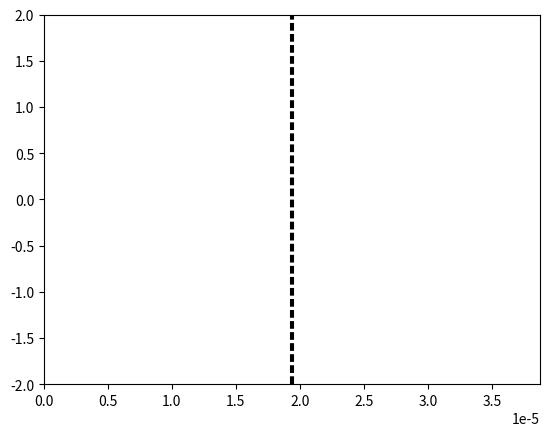

Recreate this plot in Python.
# -*- coding: utf-8 -*-
"""
Created on Sat Nov 19 14:19:14 2022

@author: Utilisateur
"""

import numpy as np
import matplotlib.pyplot as plt
import matplotlib.animation as animation

epsilon = np.finfo(float).eps

# Constantes :
c = 2.99792458e8
lambda_0 = 1.55e-6
N_lambda = 25
eps_air = 1 
T = lambda_0 / c

# Creation limites figure
fig = plt.figure()
line, = plt.plot([], [])

# Nombre de positions
xmin = 0
xmax = 25*lambda_0
L = xmax - xmin

plt.xlim(xmin, xmax)
plt.ylim(-2, 2)

# Pas et facteur de stabilité
dx = lambda_0 / N_lambda
S = 1
dt = (S * dx) / c

# Valeurs abscisses
nbx = int(L / dx)
x = np.linspace(xmin, xmax, nbx)

# Nombre valeurs temporelles
nbt = int(1.7 * (xmax/lambda_0) * T / dt)

# Paramètres milieu transparent
n_milieu = 2
lambda_milieu = lambda_0/n_milieu
largeur_milieu = lambda_milieu/4

debut_milieu = L/2 - largeur_milieu/2
fin_milieu = L/2 + largeur_milieu/2

# Tableau des constantes diaéliectriques
eps_r = np.ones(nbx)
for i in range(nbx):
    if(x[i] >= debut_milieu and x[i]  <= fin_milieu):
        eps_r[i] = n_milieu**2
        
# Limites visuelles du milieu
plt.vlines(debut_milieu, -2, 2, colors='k', linestyle='dashed')
plt.vlines(fin_milieu, -2, 2, colors='k', linestyle='dashed')

# Creation tableaux des positons à t-1, t et t+1
un_inf = np.zeros(nbx)
un = np.zeros(nbx)
un_sup = np.zeros(nbx)


def animate(n):
    
    for i in range(nbx-1):
        un_sup[i] = ( S**2/eps_r[i] ) * (un[i+1] - 2*un[i] + un[i-1]) + 2*un[i] - un_inf[i]
    
    # Calcul de l'instant
    t_sup = (n + 1) * dt
    
    # Onde venant de la gauche :
    un_sup[0] = np.cos( (2*np.pi/T * t_sup) ) * np.exp( -(t_sup - 10*T)**2 / (4*T)**2 )

    line.set_data(x, un_sup)
    
    un_inf[:] = un[:]
    un[:] = un_sup[:]
    
    return line,

ani = animation.FuncAnimation(fig, func = animate, frames = nbt, interval = 3, repeat = False)

# Coefficients de Fresnel
print("\n-----------------------\nCoefficients de Fresnel\n-----------------------")
r = (1 - n_milieu)/(1 + n_milieu) # Négatif si les max deviennent des min
t = (2*1) / (1 + n_milieu)
print("\nInterface air/milieu : r = ", r, " t = ", t)

r = (n_milieu -1)/(1 + n_milieu)
t = (2 * n_milieu) / (1 + n_milieu)
print("Interface milieu/air : r = ", r, " t = ", t, "\n")

"""
Calcul des coefficients C1 et C2 tels que :
    k_num = C1/dx
    Vphase_num = C2*c
"""

print("\n--------------------\nGrandeurs numériques\n--------------------")

C1 = 2 * np.arcsin(np.sin(np.pi*S/N_lambda)/S)
C2 = 2 * np.pi/(lambda_0*(C1/dx))
print("k_numérique = ", C1, "/dx")
print("vPhase_numérique = ", C2, ".c\n\n soit\n")

print("k_numérique = ", C1/dx, " Vphase_numérique = ", C2*c)
print("L'erreur sur la vitesse de phase est de : ", (1-C2)*100, " %")

plt.show()

